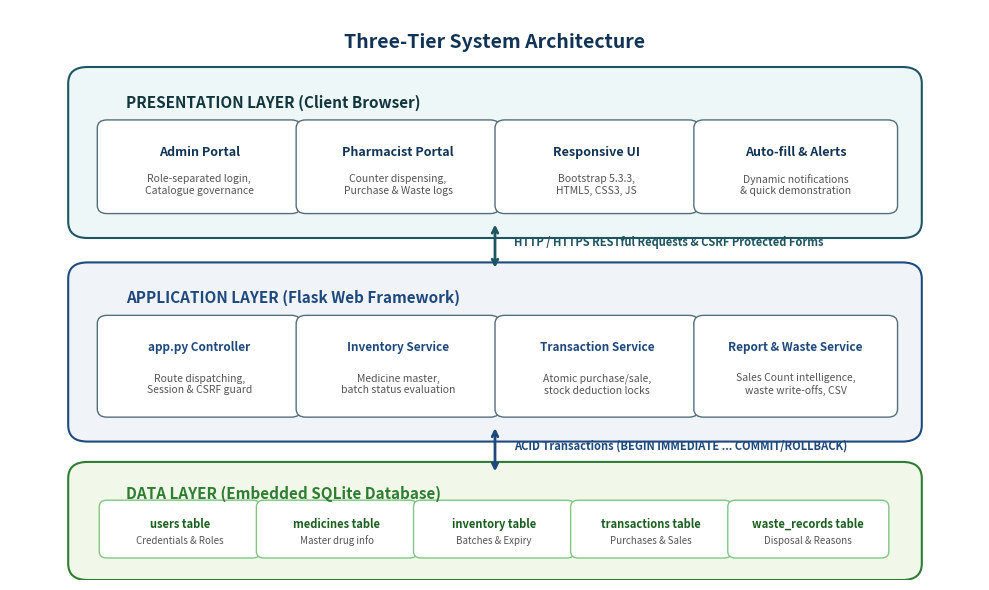
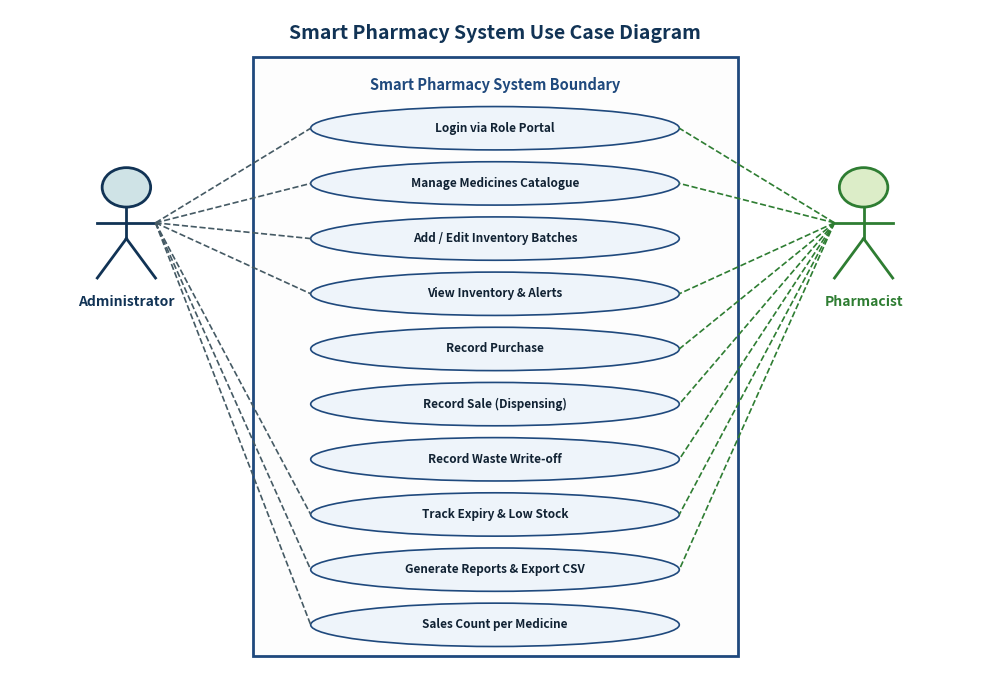
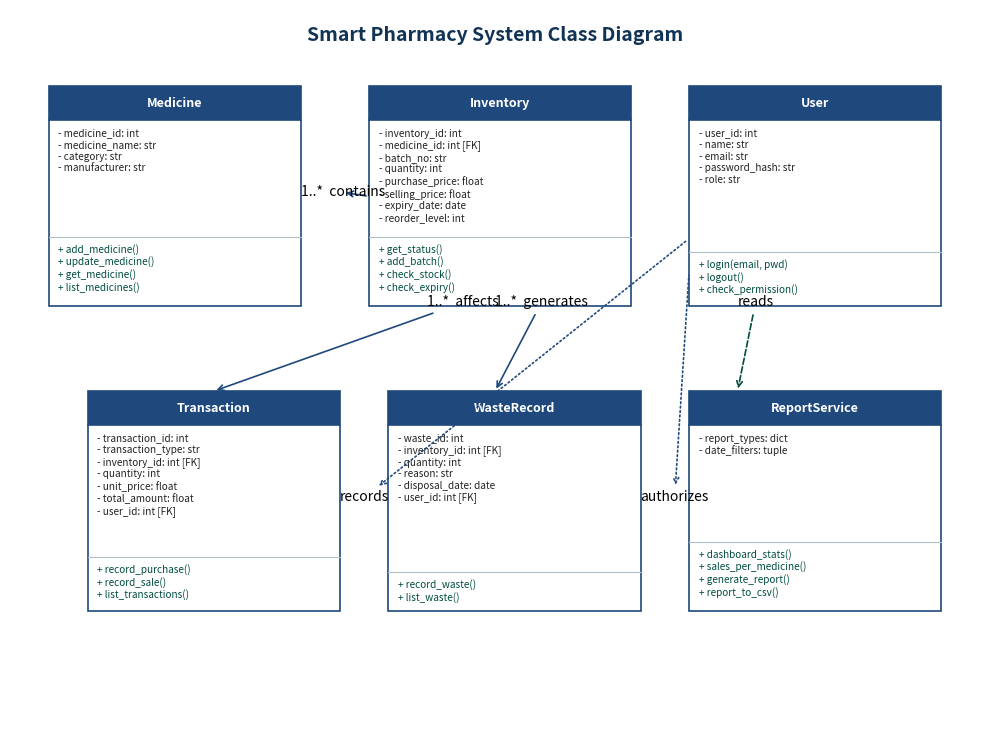
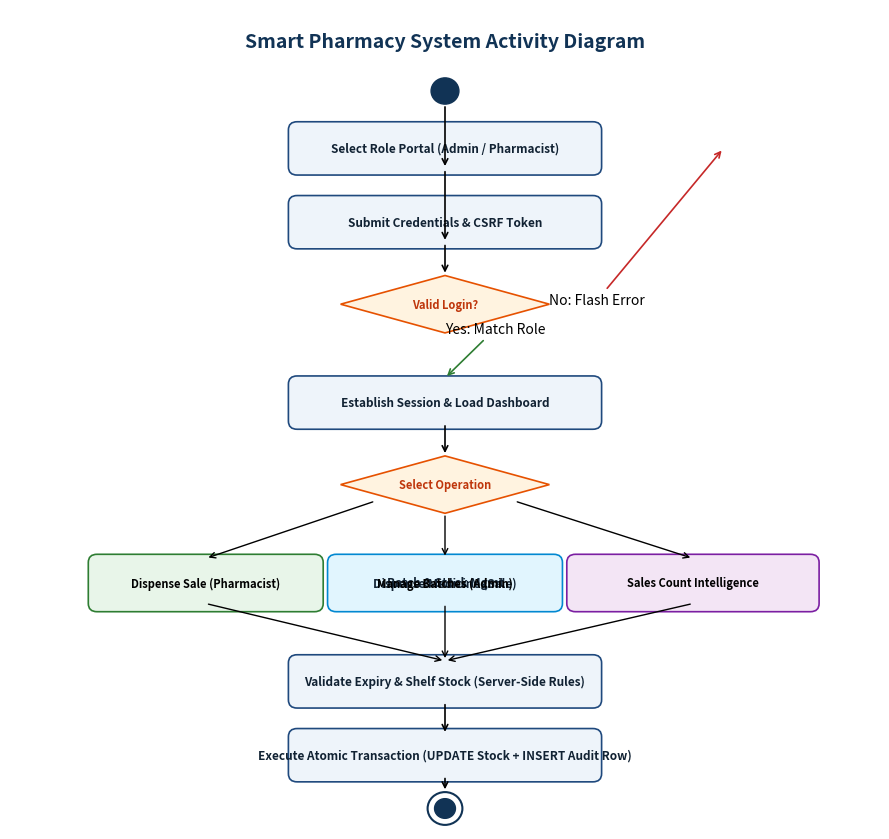
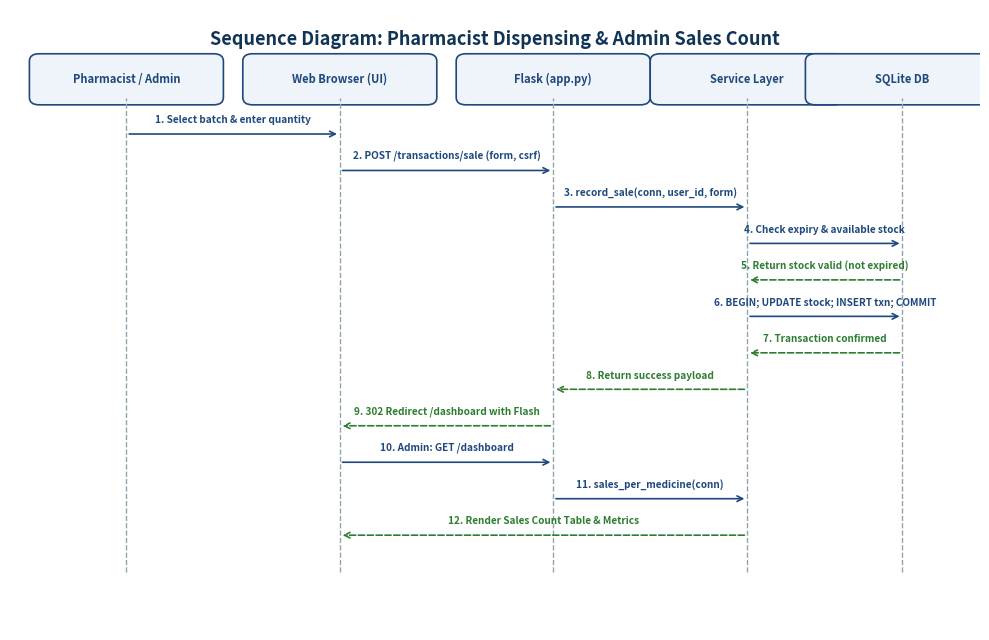

Source code (Python) for these figures, in order:
import os
import matplotlib
matplotlib.use('Agg')
import matplotlib.pyplot as plt
import matplotlib.patches as patches

IMG_DIR = r"c:\Users\Deekshita\Downloads\smart-pharmacy-system\smart-pharmacy-system\docs\images"
os.makedirs(IMG_DIR, exist_ok=True)

def generate_architecture_diagram():
    fig, ax = plt.subplots(figsize=(10, 6), dpi=300)
    ax.axis('off')
    ax.set_xlim(0, 10)
    ax.set_ylim(0, 7)

    # Title
    ax.text(5, 6.6, "Three-Tier System Architecture", ha='center', va='center', fontsize=14, fontweight='bold', color='#113355')

    # Tier 1: Presentation Layer
    p1 = patches.FancyBboxPatch((0.8, 4.4), 8.4, 1.7, boxstyle="round,pad=0.2", ec="#1f5560", fc="#eef7f8", lw=1.5)
    ax.add_patch(p1)
    ax.text(1.2, 5.8, "PRESENTATION LAYER (Client Browser)", fontsize=11, fontweight='bold', color="#12343b")
    
    # Tier 1 components
    for i, (title, desc) in enumerate([
        ("Admin Portal", "Role-separated login,\nCatalogue governance"),
        ("Pharmacist Portal", "Counter dispensing,\nPurchase & Waste logs"),
        ("Responsive UI", "Bootstrap 5.3.3,\nHTML5, CSS3, JS"),
        ("Auto-fill & Alerts", "Dynamic notifications\n& quick demonstration")
    ]):
        x = 1.0 + i * 2.05
        box = patches.FancyBboxPatch((x, 4.6), 1.9, 0.95, boxstyle="round,pad=0.1", ec="#546e7a", fc="#ffffff", lw=1)
        ax.add_patch(box)
        ax.text(x + 0.95, 5.25, title, ha='center', va='center', fontsize=9, fontweight='bold', color="#113355")
        ax.text(x + 0.95, 4.85, desc, ha='center', va='center', fontsize=7.5, color="#555555")

    # Arrow Tier 1 <-> Tier 2
    ax.annotate('', xy=(5, 4.4), xytext=(5, 3.8), arrowprops=dict(arrowstyle='<->', lw=2, color='#1f5560'))
    ax.text(5.2, 4.1, "HTTP / HTTPS RESTful Requests & CSRF Protected Forms", fontsize=8, color="#1f5560", fontweight='semibold')

    # Tier 2: Application Layer
    p2 = patches.FancyBboxPatch((0.8, 1.9), 8.4, 1.8, boxstyle="round,pad=0.2", ec="#1f497d", fc="#f0f4f9", lw=1.5)
    ax.add_patch(p2)
    ax.text(1.2, 3.4, "APPLICATION LAYER (Flask Web Framework)", fontsize=11, fontweight='bold', color="#1f497d")

    # Tier 2 components
    for i, (title, desc) in enumerate([
        ("app.py Controller", "Route dispatching,\nSession & CSRF guard"),
        ("Inventory Service", "Medicine master,\nbatch status evaluation"),
        ("Transaction Service", "Atomic purchase/sale,\nstock deduction locks"),
        ("Report & Waste Service", "Sales Count intelligence,\nwaste write-offs, CSV")
    ]):
        x = 1.0 + i * 2.05
        box = patches.FancyBboxPatch((x, 2.1), 1.9, 1.05, boxstyle="round,pad=0.1", ec="#546e7a", fc="#ffffff", lw=1)
        ax.add_patch(box)
        ax.text(x + 0.95, 2.85, title, ha='center', va='center', fontsize=8.5, fontweight='bold', color="#1f497d")
        ax.text(x + 0.95, 2.4, desc, ha='center', va='center', fontsize=7.5, color="#555555")

    # Arrow Tier 2 <-> Tier 3
    ax.annotate('', xy=(5, 1.9), xytext=(5, 1.3), arrowprops=dict(arrowstyle='<->', lw=2, color='#1f497d'))
    ax.text(5.2, 1.6, "ACID Transactions (BEGIN IMMEDIATE ... COMMIT/ROLLBACK)", fontsize=8, color="#1f497d", fontweight='semibold')

    # Tier 3: Data Layer
    p3 = patches.FancyBboxPatch((0.8, 0.2), 8.4, 1.05, boxstyle="round,pad=0.2", ec="#2e7d32", fc="#f1f8e9", lw=1.5)
    ax.add_patch(p3)
    ax.text(1.2, 1.0, "DATA LAYER (Embedded SQLite Database)", fontsize=11, fontweight='bold', color="#2e7d32")

    for i, (title, desc) in enumerate([
        ("users table", "Credentials & Roles"),
        ("medicines table", "Master drug info"),
        ("inventory table", "Batches & Expiry"),
        ("transactions table", "Purchases & Sales"),
        ("waste_records table", "Disposal & Reasons")
    ]):
        x = 1.0 + i * 1.62
        box = patches.FancyBboxPatch((x, 0.35), 1.5, 0.55, boxstyle="round,pad=0.08", ec="#81c784", fc="#ffffff", lw=1)
        ax.add_patch(box)
        ax.text(x + 0.75, 0.68, title, ha='center', va='center', fontsize=8, fontweight='bold', color="#1b5e20")
        ax.text(x + 0.75, 0.48, desc, ha='center', va='center', fontsize=7, color="#555555")

    plt.tight_layout()
    save_path = os.path.join(IMG_DIR, "fig_4_2_system_architecture.png")
    plt.savefig(save_path, bbox_inches='tight')
    plt.close()
    print("Generated:", save_path)

def generate_use_case_diagram():
    fig, ax = plt.subplots(figsize=(10, 7), dpi=300)
    ax.axis('off')
    ax.set_xlim(0, 10)
    ax.set_ylim(0, 8.5)

    ax.text(5, 8.2, "Smart Pharmacy System Use Case Diagram", ha='center', va='center', fontsize=14, fontweight='bold', color='#113355')

    # Boundary box
    boundary = patches.FancyBboxPatch((2.6, 0.4), 4.8, 7.4, boxstyle="square,pad=0.1", ec="#1f497d", fc="#fdfdfd", lw=2)
    ax.add_patch(boundary)
    ax.text(5, 7.55, "Smart Pharmacy System Boundary", ha='center', va='center', fontsize=10.5, fontweight='bold', color="#1f497d")

    # Actors
    # Admin (Left)
    ax.plot([1.2, 1.2], [5.6, 6.0], color="#113355", lw=2) # body
    ax.plot([0.9, 1.5], [5.8, 5.8], color="#113355", lw=2) # arms
    ax.plot([1.2, 0.9], [5.6, 5.1], color="#113355", lw=2) # left leg
    ax.plot([1.2, 1.5], [5.6, 5.1], color="#113355", lw=2) # right leg
    c_admin = patches.Circle((1.2, 6.25), 0.25, ec="#113355", fc="#cfe3e6", lw=2)
    ax.add_patch(c_admin)
    ax.text(1.2, 4.8, "Administrator", ha='center', va='center', fontsize=10, fontweight='bold', color="#113355")

    # Pharmacist (Right)
    ax.plot([8.8, 8.8], [5.6, 6.0], color="#2e7d32", lw=2)
    ax.plot([8.5, 9.1], [5.8, 5.8], color="#2e7d32", lw=2)
    ax.plot([8.8, 8.5], [5.6, 5.1], color="#2e7d32", lw=2)
    ax.plot([8.8, 9.1], [5.6, 5.1], color="#2e7d32", lw=2)
    c_pharm = patches.Circle((8.8, 6.25), 0.25, ec="#2e7d32", fc="#dcedc8", lw=2)
    ax.add_patch(c_pharm)
    ax.text(8.8, 4.8, "Pharmacist", ha='center', va='center', fontsize=10, fontweight='bold', color="#2e7d32")

    use_cases = [
        ("Login via Role Portal", 7.0, ["admin", "pharm"]),
        ("Manage Medicines Catalogue", 6.3, ["admin", "pharm"]),
        ("Add / Edit Inventory Batches", 5.6, ["admin"]),
        ("View Inventory & Alerts", 4.9, ["admin", "pharm"]),
        ("Record Purchase", 4.2, ["pharm"]),
        ("Record Sale (Dispensing)", 3.5, ["pharm"]),
        ("Record Waste Write-off", 2.8, ["pharm"]),
        ("Track Expiry & Low Stock", 2.1, ["admin", "pharm"]),
        ("Generate Reports & Export CSV", 1.4, ["admin", "pharm"]),
        ("Sales Count per Medicine", 0.7, ["admin"])
    ]

    for uc_text, y, roles in use_cases:
        ellipse = patches.Ellipse((5, y), 3.8, 0.55, ec="#1f497d", fc="#eef4fa", lw=1.2)
        ax.add_patch(ellipse)
        ax.text(5, y, uc_text, ha='center', va='center', fontsize=8.5, fontweight='semibold', color="#112233")

        if "admin" in roles:
            ax.plot([1.5, 3.1], [5.8, y], color="#455a64", lw=1.2, ls="--")
        if "pharm" in roles:
            ax.plot([8.5, 6.9], [5.8, y], color="#2e7d32", lw=1.2, ls="--")

    plt.tight_layout()
    save_path = os.path.join(IMG_DIR, "fig_4_4_use_case_diagram.png")
    plt.savefig(save_path, bbox_inches='tight')
    plt.close()
    print("Generated:", save_path)

def generate_class_diagram():
    fig, ax = plt.subplots(figsize=(10, 7.5), dpi=300)
    ax.axis('off')
    ax.set_xlim(0, 10)
    ax.set_ylim(0, 8.5)

    ax.text(5, 8.2, "Smart Pharmacy System Class Diagram", ha='center', va='center', fontsize=14, fontweight='bold', color='#113355')

    def draw_class(x, y, w, h, name, attrs, methods):
        # header
        hdr = patches.Rectangle((x, y + h - 0.4), w, 0.4, ec="#1f497d", fc="#1f497d", lw=1.2)
        ax.add_patch(hdr)
        ax.text(x + w/2, y + h - 0.2, name, ha='center', va='center', color='white', fontweight='bold', fontsize=9)
        # body
        body = patches.Rectangle((x, y), w, h - 0.4, ec="#1f497d", fc="#ffffff", lw=1.2)
        ax.add_patch(body)
        
        # attributes
        attr_text = "\n".join(attrs)
        ax.text(x + 0.1, y + h - 0.5, attr_text, va='top', fontsize=7.2, color="#222222")

        # divider
        div_y = y + len(methods) * 0.18 + 0.1
        ax.plot([x, x + w], [div_y, div_y], color="#b0bec5", lw=0.8)

        # methods
        meth_text = "\n".join(methods)
        ax.text(x + 0.1, div_y - 0.08, meth_text, va='top', fontsize=7.2, color="#004d40")

    # Medicine
    draw_class(0.4, 5.0, 2.6, 2.6, "Medicine",
               ["- medicine_id: int", "- medicine_name: str", "- category: str", "- manufacturer: str"],
               ["+ add_medicine()", "+ update_medicine()", "+ get_medicine()", "+ list_medicines()"])

    # Inventory
    draw_class(3.7, 5.0, 2.7, 2.6, "Inventory",
               ["- inventory_id: int", "- medicine_id: int [FK]", "- batch_no: str", "- quantity: int",
                "- purchase_price: float", "- selling_price: float", "- expiry_date: date", "- reorder_level: int"],
               ["+ get_status()", "+ add_batch()", "+ check_stock()", "+ check_expiry()"])

    # User
    draw_class(7.0, 5.0, 2.6, 2.6, "User",
               ["- user_id: int", "- name: str", "- email: str", "- password_hash: str", "- role: str"],
               ["+ login(email, pwd)", "+ logout()", "+ check_permission()"])

    # Transaction
    draw_class(0.8, 1.4, 2.6, 2.6, "Transaction",
               ["- transaction_id: int", "- transaction_type: str", "- inventory_id: int [FK]",
                "- quantity: int", "- unit_price: float", "- total_amount: float", "- user_id: int [FK]"],
               ["+ record_purchase()", "+ record_sale()", "+ list_transactions()"])

    # WasteRecord
    draw_class(3.9, 1.4, 2.6, 2.6, "WasteRecord",
               ["- waste_id: int", "- inventory_id: int [FK]", "- quantity: int", "- reason: str",
                "- disposal_date: date", "- user_id: int [FK]"],
               ["+ record_waste()", "+ list_waste()"])

    # ReportService
    draw_class(7.0, 1.4, 2.6, 2.6, "ReportService",
               ["- report_types: dict", "- date_filters: tuple"],
               ["+ dashboard_stats()", "+ sales_per_medicine()", "+ generate_report()", "+ report_to_csv()"])

    # Relationships
    ax.annotate("1..*  contains", xy=(3.7, 6.3), xytext=(3.0, 6.3), arrowprops=dict(arrowstyle='<-', lw=1.2, color='#1f497d'))
    ax.annotate("1..*  affects", xy=(2.1, 4.0), xytext=(4.3, 5.0), arrowprops=dict(arrowstyle='->', lw=1.2, color='#1f497d'))
    ax.annotate("1..*  generates", xy=(5.0, 4.0), xytext=(5.0, 5.0), arrowprops=dict(arrowstyle='->', lw=1.2, color='#1f497d'))
    ax.annotate("records", xy=(7.0, 5.8), xytext=(3.4, 2.7), arrowprops=dict(arrowstyle='<-', lw=1.2, color='#1f497d', ls=':'))
    ax.annotate("authorizes", xy=(7.0, 5.4), xytext=(6.5, 2.7), arrowprops=dict(arrowstyle='<-', lw=1.2, color='#1f497d', ls=':'))
    ax.annotate("reads", xy=(7.5, 4.0), xytext=(7.5, 5.0), arrowprops=dict(arrowstyle='->', lw=1.2, color='#004d40', ls='--'))

    plt.tight_layout()
    save_path = os.path.join(IMG_DIR, "fig_4_5_class_diagram.png")
    plt.savefig(save_path, bbox_inches='tight')
    plt.close()
    print("Generated:", save_path)

def generate_activity_diagram():
    fig, ax = plt.subplots(figsize=(9, 8.5), dpi=300)
    ax.axis('off')
    ax.set_xlim(0, 10)
    ax.set_ylim(0, 10)

    ax.text(5, 9.6, "Smart Pharmacy System Activity Diagram", ha='center', va='center', fontsize=14, fontweight='bold', color='#113355')

    # Initial node
    c_start = patches.Circle((5, 9.0), 0.16, fc="#113355", ec="#113355")
    ax.add_patch(c_start)

    def draw_step(y, text, h=0.45, w=3.4, fc="#eef4fa", ec="#1f497d", font_size=8.5):
        box = patches.FancyBboxPatch((5 - w/2, y - h/2), w, h, boxstyle="round,pad=0.1", ec=ec, fc=fc, lw=1.2)
        ax.add_patch(box)
        ax.text(5, y, text, ha='center', va='center', fontsize=font_size, fontweight='semibold', color="#112233")

    def draw_decision(y, text):
        diamond = patches.Polygon([[5, y + 0.35], [5 + 1.2, y], [5, y - 0.35], [5 - 1.2, y]], ec="#e65100", fc="#fff3e0", lw=1.2)
        ax.add_patch(diamond)
        ax.text(5, y, text, ha='center', va='center', fontsize=8, fontweight='bold', color="#bf360c")

    draw_step(8.3, "Select Role Portal (Admin / Pharmacist)")
    ax.annotate('', xy=(5, 8.05), xytext=(5, 8.84), arrowprops=dict(arrowstyle='->', lw=1.2))

    draw_step(7.4, "Submit Credentials & CSRF Token")
    ax.annotate('', xy=(5, 7.15), xytext=(5, 8.05), arrowprops=dict(arrowstyle='->', lw=1.2))

    draw_decision(6.4, "Valid Login?")
    ax.annotate('', xy=(5, 6.75), xytext=(5, 7.15), arrowprops=dict(arrowstyle='->', lw=1.2))

    # Invalid path
    ax.annotate('No: Flash Error', xy=(8.2, 8.3), xytext=(6.2, 6.4), arrowprops=dict(arrowstyle='->', lw=1.2, color='#c62828'))
    
    # Valid path -> Role check
    ax.annotate('Yes: Match Role', xy=(5, 5.5), xytext=(5, 6.05), arrowprops=dict(arrowstyle='->', lw=1.2, color='#2e7d32'))
    draw_step(5.2, "Establish Session & Load Dashboard")

    draw_decision(4.2, "Select Operation")
    ax.annotate('', xy=(5, 4.55), xytext=(5, 4.95), arrowprops=dict(arrowstyle='->', lw=1.2))

    # Operations
    draw_step(3.0, "Dispense Medicine (Sale)", w=2.4, fc="#e8f5e9", ec="#2e7d32")
    draw_step(3.0, "Batch & Stock Mgmt", w=2.4, fc="#e1f5fe", ec="#0288d1")
    # shift left/right
    box1 = patches.FancyBboxPatch((1.0, 2.75), 2.5, 0.5, boxstyle="round,pad=0.1", ec="#2e7d32", fc="#e8f5e9", lw=1.2)
    ax.add_patch(box1)
    ax.text(2.25, 3.0, "Dispense Sale (Pharmacist)", ha='center', va='center', fontsize=8, fontweight='semibold')

    box2 = patches.FancyBboxPatch((3.75, 2.75), 2.5, 0.5, boxstyle="round,pad=0.1", ec="#0288d1", fc="#e1f5fe", lw=1.2)
    ax.add_patch(box2)
    ax.text(5.0, 3.0, "Manage Batches (Admin)", ha='center', va='center', fontsize=8, fontweight='semibold')

    box3 = patches.FancyBboxPatch((6.5, 2.75), 2.7, 0.5, boxstyle="round,pad=0.1", ec="#7b1fa2", fc="#f3e5f5", lw=1.2)
    ax.add_patch(box3)
    ax.text(7.85, 3.0, "Sales Count Intelligence", ha='center', va='center', fontsize=8, fontweight='semibold')

    ax.annotate('', xy=(2.25, 3.3), xytext=(4.2, 4.0), arrowprops=dict(arrowstyle='->', lw=1))
    ax.annotate('', xy=(5.0, 3.3), xytext=(5.0, 3.85), arrowprops=dict(arrowstyle='->', lw=1))
    ax.annotate('', xy=(7.85, 3.3), xytext=(5.8, 4.0), arrowprops=dict(arrowstyle='->', lw=1))

    # Validation & atomic execution
    draw_step(1.8, "Validate Expiry & Shelf Stock (Server-Side Rules)")
    ax.annotate('', xy=(5, 2.05), xytext=(2.25, 2.75), arrowprops=dict(arrowstyle='->', lw=1))
    ax.annotate('', xy=(5, 2.05), xytext=(5.0, 2.75), arrowprops=dict(arrowstyle='->', lw=1))
    ax.annotate('', xy=(5, 2.05), xytext=(7.85, 2.75), arrowprops=dict(arrowstyle='->', lw=1))

    draw_step(0.9, "Execute Atomic Transaction (UPDATE Stock + INSERT Audit Row)")
    ax.annotate('', xy=(5, 1.15), xytext=(5, 1.55), arrowprops=dict(arrowstyle='->', lw=1.2))

    # Final node
    c_end_outer = patches.Circle((5, 0.25), 0.20, fc="none", ec="#113355", lw=1.5)
    c_end_inner = patches.Circle((5, 0.25), 0.12, fc="#113355", ec="#113355")
    ax.add_patch(c_end_outer)
    ax.add_patch(c_end_inner)
    ax.annotate('', xy=(5, 0.45), xytext=(5, 0.65), arrowprops=dict(arrowstyle='->', lw=1.2))

    plt.tight_layout()
    save_path = os.path.join(IMG_DIR, "fig_4_6_activity_diagram.png")
    plt.savefig(save_path, bbox_inches='tight')
    plt.close()
    print("Generated:", save_path)

def generate_sequence_diagrams():
    fig, ax = plt.subplots(figsize=(10, 6.5), dpi=300)
    ax.axis('off')
    ax.set_xlim(0, 10)
    ax.set_ylim(0, 8.5)

    ax.text(5, 8.1, "Sequence Diagram: Pharmacist Dispensing & Admin Sales Count", ha='center', va='center', fontsize=13, fontweight='bold', color='#113355')

    lifelines = [
        ("Pharmacist / Admin", 1.2),
        ("Web Browser (UI)", 3.4),
        ("Flask (app.py)", 5.6),
        ("Service Layer", 7.6),
        ("SQLite DB", 9.2)
    ]

    for name, x in lifelines:
        box = patches.FancyBboxPatch((x - 0.9, 7.3), 1.8, 0.5, boxstyle="round,pad=0.1", ec="#1f497d", fc="#eef4fa", lw=1.2)
        ax.add_patch(box)
        ax.text(x, 7.55, name, ha='center', va='center', fontsize=8, fontweight='bold', color="#1f497d")
        ax.plot([x, x], [0.8, 7.3], color="#90a4ae", lw=1, ls="--")

    # Sequence steps
    steps = [
        (6.8, 1.2, 3.4, "1. Select batch & enter quantity", True),
        (6.3, 3.4, 5.6, "2. POST /transactions/sale (form, csrf)", True),
        (5.8, 5.6, 7.6, "3. record_sale(conn, user_id, form)", True),
        (5.3, 7.6, 9.2, "4. Check expiry & available stock", True),
        (4.8, 9.2, 7.6, "5. Return stock valid (not expired)", False),
        (4.3, 7.6, 9.2, "6. BEGIN; UPDATE stock; INSERT txn; COMMIT", True),
        (3.8, 9.2, 7.6, "7. Transaction confirmed", False),
        (3.3, 7.6, 5.6, "8. Return success payload", False),
        (2.8, 5.6, 3.4, "9. 302 Redirect /dashboard with Flash", False),
        (2.3, 3.4, 5.6, "10. Admin: GET /dashboard", True),
        (1.8, 5.6, 7.6, "11. sales_per_medicine(conn)", True),
        (1.3, 7.6, 3.4, "12. Render Sales Count Table & Metrics", False)
    ]

    for y, x1, x2, msg, is_call in steps:
        ls = '-' if is_call else '--'
        c = '#1f497d' if is_call else '#2e7d32'
        ax.annotate('', xy=(x2, y), xytext=(x1, y), arrowprops=dict(arrowstyle='->', lw=1.2, color=c, ls=ls))
        mid_x = (x1 + x2) / 2
        ax.text(mid_x, y + 0.12, msg, ha='center', va='bottom', fontsize=7.2, fontweight='semibold', color=c)

    plt.tight_layout()
    save_path = os.path.join(IMG_DIR, "fig_4_7_sequence_diagram.png")
    plt.savefig(save_path, bbox_inches='tight')
    plt.close()
    print("Generated:", save_path)

if __name__ == "__main__":
    generate_architecture_diagram()
    generate_use_case_diagram()
    generate_class_diagram()
    generate_activity_diagram()
    generate_sequence_diagrams()
